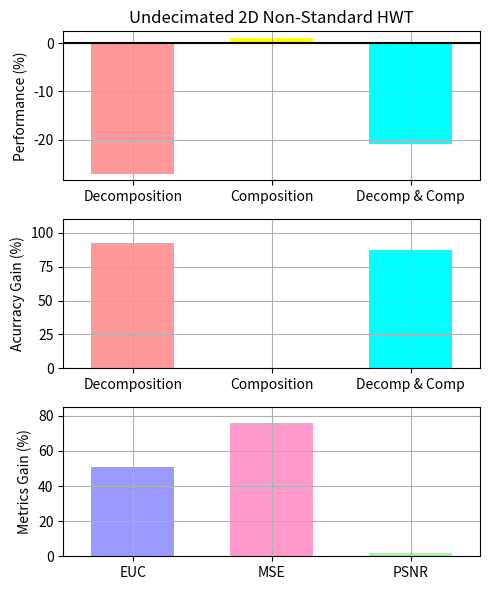

This figure's Python source:
"""
Bar chart demo with pairs of bars grouped for easy comparison.
"""
import numpy as np
import matplotlib.pyplot as plt


n_groups = 3

# fig, ax = plt.subplots(nrows=3, sharex=True, figsize=(5, 6))
fig = plt.figure(figsize=(5, 6))
fig.subplots_adjust(hspace=0.01)

ax = []

ax.append(fig.add_subplot(311))
ax.append(fig.add_subplot(312, sharex=ax[0]))
ax.append(fig.add_subplot(313))

# ax.append(fig.add_subplot(337))
# ax.append(fig.add_subplot(338))
# ax.append(fig.add_subplot(339))

index = np.arange(n_groups)
bar_width = 0.6

opacity = 1.0

# colors1 = (1.0, 0.6, 0.6)
# colors2 = (1.0, 0.6, 0.6)
colors1 = [(1.0, 0.6, 0.6), (1.0, 1.0, 0.0), (0.0, 1.0, 1.0)]
colors2 = [(0.6, 0.6, 1.0), (1.0, 0.6, 0.8), (0.6, 1.0, 0.6)]

error_config = {'ecolor': '0.3'}

plt.sca(ax[0])

developed = (-27.0197, 1.04999, -20.8122)
std_dev = (0.0, 0.0, 0.0)

plt.ylabel('Performance (%)')
plt.title('Undecimated 2D Non-Standard HWT')
plt.xticks(index, ('Decomposition', 'Composition', 'Decomp & Comp'))
plt.grid(True)
# plt.ylim([0.0,110.0])
# ax[0].xaxis.set_visible(False)

Performance = ax[0].bar(index, developed, bar_width,
                 alpha=opacity,
                 color=colors1,
                 yerr=std_dev,
                 error_kw=error_config,
                 label='Developed',
                 align='center')

plt.xlim([min(index) - 0.5, max(index) + 0.5])
plt.axhline(y=0, xmin=min(index) - 0.5, xmax=max(index) + 0.5, color='black')

# plt.legend(loc='upper left', prop={'size':11})

plt.sca(ax[1])

developedError = (92.592593, 0.000000, 87.610619)

plt.ylabel('Acurracy Gain (%)')
plt.xticks(index, ('Decomposition', 'Composition', 'Decomp & Comp'))
plt.grid(True)
plt.ylim([0.0,110.0])

Errors = ax[1].bar(index, developedError, bar_width,
                 alpha=opacity,
                 color=colors1,
                 #yerr=std_ori,
                 error_kw=error_config,
                 label='Developed',
                 align='center')

plt.sca(ax[2])

MetricResults = (50.8733, 75.8657, 2.04022)

plt.ylabel('Metrics Gain (%)')
plt.xticks(index, ('EUC', 'MSE', 'PSNR'))
plt.grid(True)
plt.ylim([0.0,85.0])
plt.xlim([min(index) - 0.5, max(index) + 0.5])

Metrics = ax[2].bar(index, MetricResults, bar_width,
                 alpha=opacity,
                 color=colors2,
                 #yerr=std_ori,
                 error_kw=error_config,
                 label='Developed',
                 align='center')

plt.tight_layout()
plt.show()
